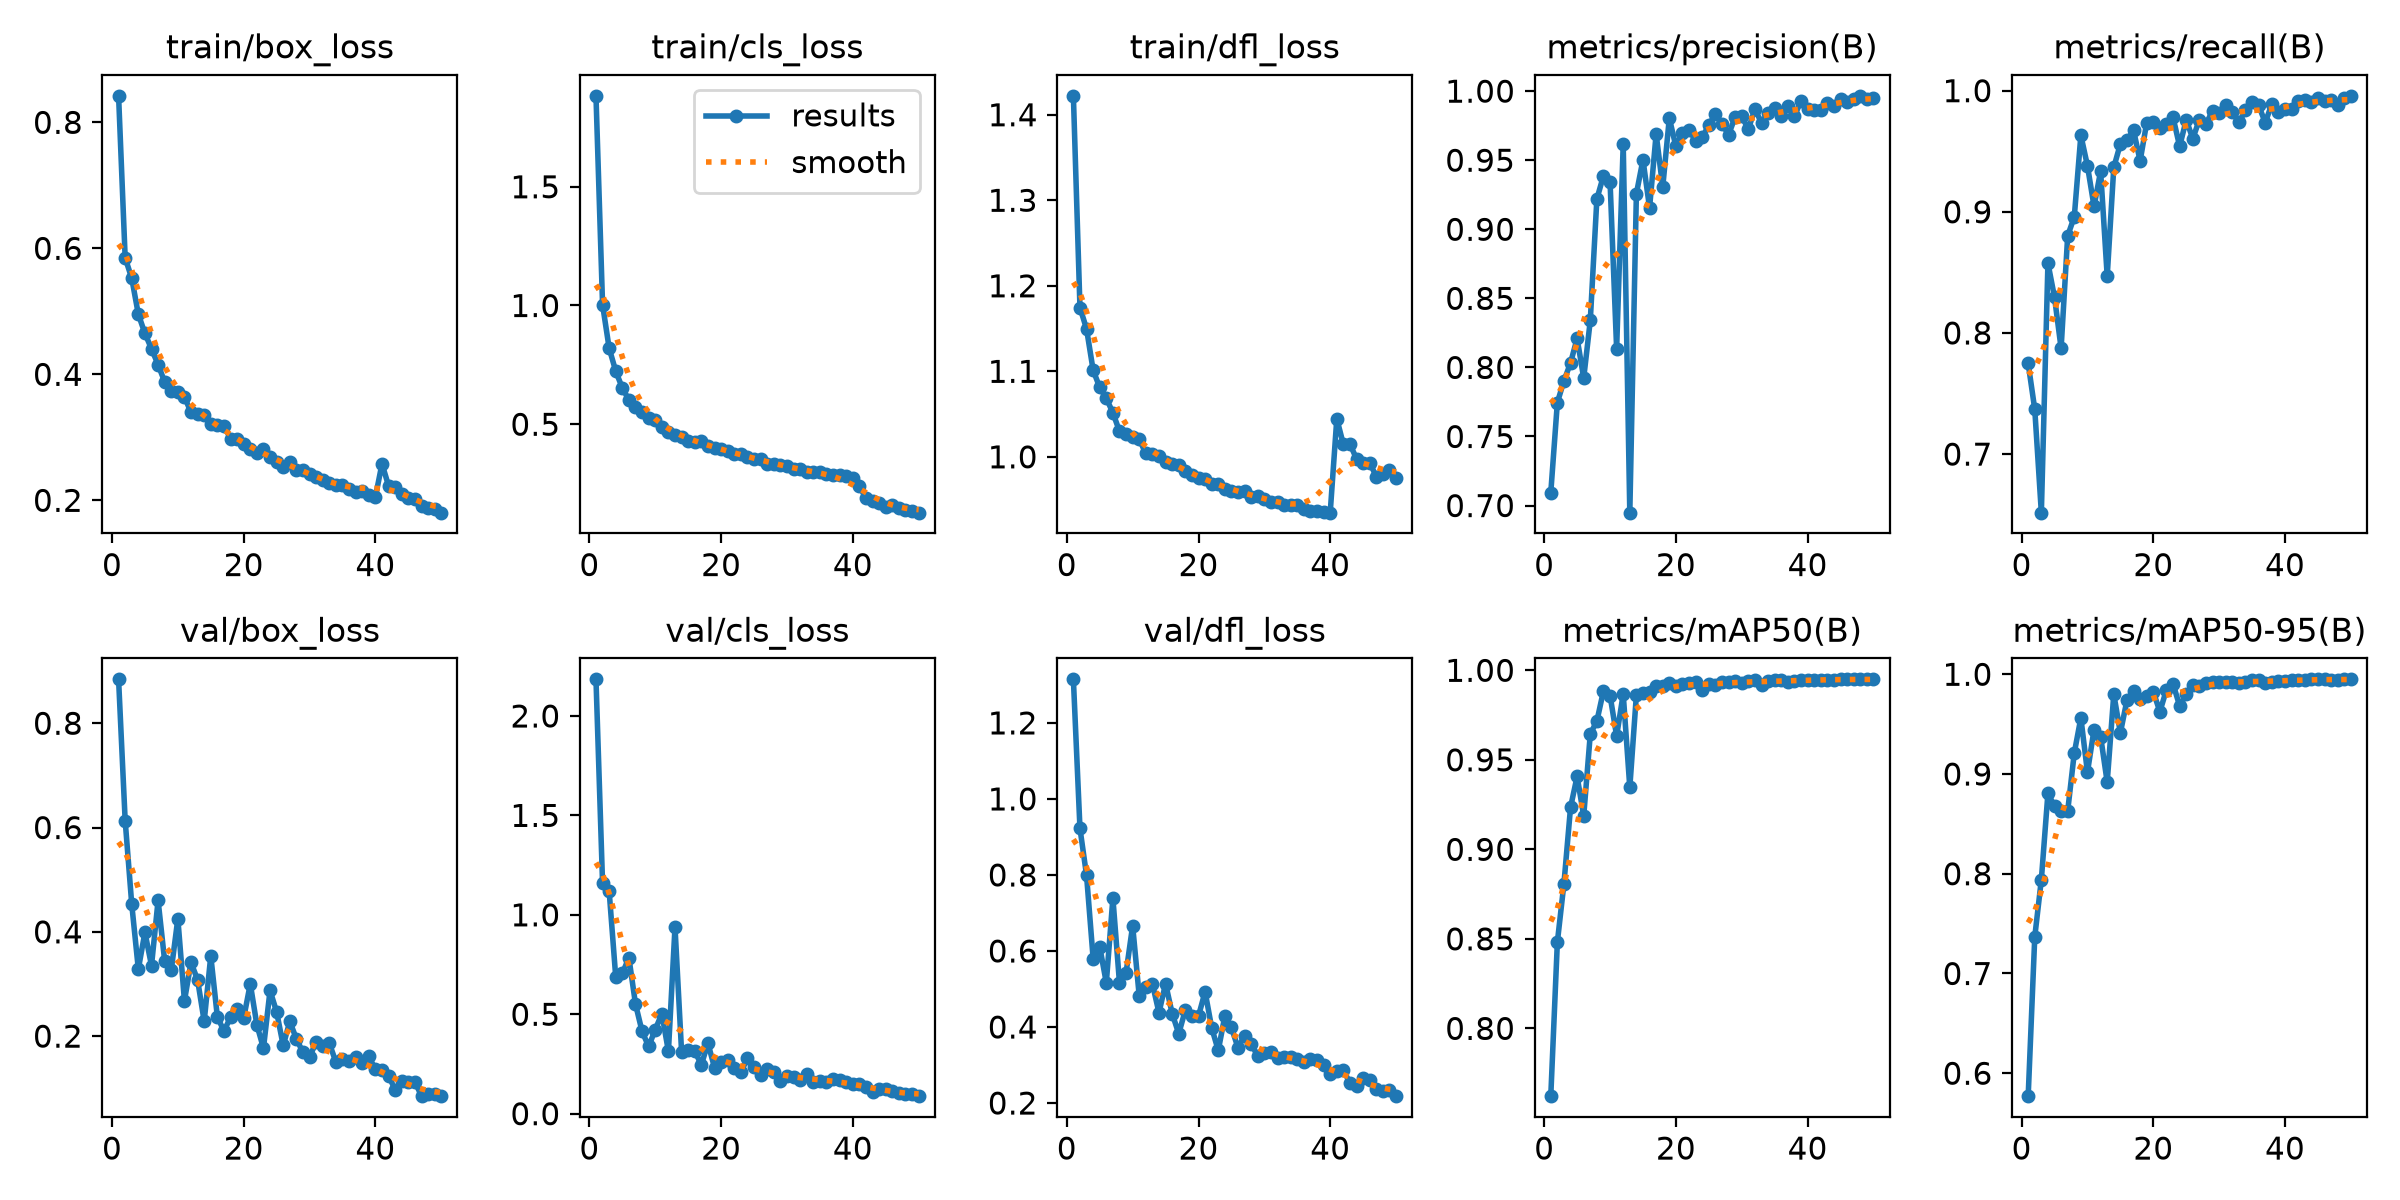

Data behind this chart, as committed beside it:
epoch, time, train/box_loss, train/cls_loss, train/dfl_loss, metrics/precision(B), metrics/recall(B), metrics/mAP50(B), metrics/mAP50-95(B), val/box_loss, val/cls_loss, val/dfl_loss, lr/pg0, lr/pg1, lr/pg2
1, 44.64, 0.8421, 1.883, 1.422, 0.7093, 0.7748, 0.7621, 0.577, 0.8842, 2.184, 1.315, 0.0004152, 0.0004152, 0.0004152
2, 84.59, 0.585, 1.004, 1.175, 0.7746, 0.737, 0.8482, 0.7367, 0.6133, 1.158, 0.9226, 0.0008154, 0.0008154, 0.0008154
3, 124.1, 0.5524, 0.8202, 1.15, 0.7903, 0.6516, 0.8809, 0.7941, 0.4527, 1.12, 0.7989, 0.001199, 0.001199, 0.001199
4, 163.1, 0.4954, 0.7236, 1.101, 0.8032, 0.8576, 0.9234, 0.8807, 0.3284, 0.6868, 0.5802, 0.001176, 0.001176, 0.001176
5, 202, 0.4649, 0.6526, 1.081, 0.821, 0.8294, 0.9407, 0.8676, 0.399, 0.7051, 0.6113, 0.001151, 0.001151, 0.001151
6, 241.2, 0.4406, 0.6023, 1.068, 0.7923, 0.7874, 0.9186, 0.863, 0.3353, 0.7844, 0.5162, 0.001126, 0.001126, 0.001126
7, 283, 0.4153, 0.5727, 1.052, 0.834, 0.8802, 0.9644, 0.8629, 0.4602, 0.5514, 0.7392, 0.001102, 0.001102, 0.001102
8, 322.5, 0.3881, 0.5525, 1.03, 0.922, 0.8959, 0.9716, 0.921, 0.3438, 0.4138, 0.516, 0.001077, 0.001077, 0.001077
9, 367.4, 0.3739, 0.5247, 1.027, 0.9387, 0.9632, 0.9885, 0.9563, 0.3267, 0.3379, 0.543, 0.001052, 0.001052, 0.001052
10, 408.6, 0.3716, 0.5183, 1.023, 0.9345, 0.938, 0.9859, 0.9018, 0.4251, 0.4228, 0.6665, 0.001027, 0.001027, 0.001027
11, 448.3, 0.3644, 0.4874, 1.02, 0.8135, 0.9045, 0.9634, 0.9445, 0.2677, 0.5029, 0.4812, 0.001002, 0.001002, 0.001002
12, 487.6, 0.3395, 0.4674, 1.004, 0.9618, 0.9336, 0.9868, 0.9376, 0.3412, 0.3138, 0.5058, 0.0009778, 0.0009778, 0.0009778
13, 527.3, 0.3377, 0.4533, 1.003, 0.6949, 0.8468, 0.9346, 0.8919, 0.3078, 0.9381, 0.5134, 0.000953, 0.000953, 0.000953
14, 566.6, 0.3359, 0.4463, 1.001, 0.9258, 0.9367, 0.9862, 0.98, 0.2284, 0.3109, 0.4377, 0.0009283, 0.0009283, 0.0009283
15, 605.4, 0.3209, 0.4315, 0.9944, 0.9503, 0.956, 0.9871, 0.9412, 0.3538, 0.3207, 0.5143, 0.0009035, 0.0009035, 0.0009035
16, 644.2, 0.3191, 0.4263, 0.9919, 0.9155, 0.9592, 0.9879, 0.9741, 0.2369, 0.3147, 0.4354, 0.0008787, 0.0008787, 0.0008787
17, 683.3, 0.3183, 0.4289, 0.9909, 0.969, 0.9673, 0.9914, 0.9829, 0.21, 0.2452, 0.3825, 0.000854, 0.000854, 0.000854
18, 723.5, 0.298, 0.4098, 0.9829, 0.9305, 0.942, 0.9912, 0.9748, 0.2359, 0.3546, 0.4442, 0.0008293, 0.0008293, 0.0008293
19, 763.9, 0.2968, 0.3979, 0.9791, 0.9805, 0.9736, 0.9929, 0.9783, 0.2516, 0.2313, 0.4281, 0.0008045, 0.0008045, 0.0008045
20, 809.8, 0.2893, 0.3958, 0.975, 0.96, 0.9744, 0.9915, 0.9825, 0.2346, 0.2592, 0.4287, 0.0007797, 0.0007797, 0.0007797
21, 849.6, 0.2809, 0.3865, 0.9737, 0.9698, 0.9695, 0.9922, 0.9625, 0.3003, 0.2713, 0.4928, 0.000755, 0.000755, 0.000755
22, 888.8, 0.2749, 0.3745, 0.9687, 0.9717, 0.9722, 0.993, 0.9845, 0.2216, 0.2278, 0.3981, 0.0007302, 0.0007302, 0.0007302
23, 928.5, 0.2815, 0.3744, 0.9681, 0.9642, 0.9779, 0.9935, 0.9904, 0.1768, 0.2093, 0.3382, 0.0007055, 0.0007055, 0.0007055
24, 968.1, 0.2693, 0.3639, 0.9626, 0.9666, 0.9541, 0.9889, 0.9682, 0.2876, 0.2777, 0.4289, 0.0006808, 0.0006808, 0.0006808
25, 1007, 0.2616, 0.3557, 0.9605, 0.9754, 0.9759, 0.9924, 0.9798, 0.2464, 0.2326, 0.3987, 0.000656, 0.000656, 0.000656
26, 1046, 0.253, 0.3552, 0.9595, 0.9837, 0.9603, 0.9918, 0.9895, 0.182, 0.1943, 0.3452, 0.0006312, 0.0006312, 0.0006312
27, 1085, 0.2614, 0.3345, 0.9598, 0.9762, 0.9762, 0.9933, 0.9882, 0.2283, 0.2245, 0.3771, 0.0006065, 0.0006065, 0.0006065
28, 1124, 0.2485, 0.3334, 0.9533, 0.9685, 0.9724, 0.9932, 0.9911, 0.1946, 0.212, 0.3563, 0.0005818, 0.0005818, 0.0005818
29, 1163, 0.2473, 0.3285, 0.9542, 0.9813, 0.9835, 0.9939, 0.9927, 0.1689, 0.1659, 0.3231, 0.000557, 0.000557, 0.000557
30, 1202, 0.2422, 0.3221, 0.951, 0.9817, 0.9814, 0.993, 0.9926, 0.1601, 0.189, 0.3303, 0.0005322, 0.0005322, 0.0005322
31, 1242, 0.2372, 0.313, 0.9471, 0.9725, 0.9886, 0.9939, 0.9921, 0.1883, 0.1854, 0.333, 0.0005075, 0.0005075, 0.0005075
32, 1281, 0.2316, 0.3121, 0.9472, 0.9871, 0.9825, 0.9943, 0.9923, 0.1812, 0.1714, 0.3175, 0.0004827, 0.0004827, 0.0004827
33, 1320, 0.2271, 0.3006, 0.9433, 0.9769, 0.9739, 0.9919, 0.9909, 0.1864, 0.2001, 0.3204, 0.000458, 0.000458, 0.000458
34, 1359, 0.2247, 0.2968, 0.9441, 0.9842, 0.9837, 0.9941, 0.9926, 0.1502, 0.1603, 0.3199, 0.0004332, 0.0004332, 0.0004332
35, 1398, 0.2236, 0.2986, 0.9432, 0.9878, 0.9909, 0.9947, 0.9942, 0.1565, 0.1649, 0.3146, 0.0004085, 0.0004085, 0.0004085
36, 1437, 0.2176, 0.2897, 0.9394, 0.9819, 0.9878, 0.9944, 0.9938, 0.1531, 0.1606, 0.3069, 0.0003837, 0.0003837, 0.0003837
37, 1476, 0.2128, 0.2844, 0.9368, 0.9891, 0.9736, 0.9933, 0.9912, 0.1608, 0.1723, 0.3156, 0.000359, 0.000359, 0.000359
38, 1516, 0.215, 0.2873, 0.9368, 0.9818, 0.9891, 0.9942, 0.9926, 0.1479, 0.1704, 0.3139, 0.0003343, 0.0003343, 0.0003343
39, 1554, 0.2089, 0.2827, 0.9353, 0.993, 0.9828, 0.9946, 0.9937, 0.161, 0.1568, 0.301, 0.0003095, 0.0003095, 0.0003095
40, 1593, 0.2052, 0.2724, 0.9347, 0.9872, 0.9846, 0.9943, 0.9934, 0.1363, 0.1516, 0.2761, 0.0002848, 0.0002848, 0.0002848
41, 1644, 0.2581, 0.2391, 1.045, 0.9861, 0.9851, 0.9946, 0.994, 0.1351, 0.148, 0.2853, 0.00026, 0.00026, 0.00026
42, 1683, 0.2228, 0.1886, 1.015, 0.9865, 0.9912, 0.9948, 0.9941, 0.1241, 0.1325, 0.2865, 0.0002352, 0.0002352, 0.0002352
43, 1721, 0.2216, 0.1764, 1.015, 0.9911, 0.9927, 0.9947, 0.9944, 0.09698, 0.1113, 0.2524, 0.0002105, 0.0002105, 0.0002105
44, 1760, 0.2093, 0.1682, 0.9975, 0.9889, 0.9909, 0.9949, 0.9948, 0.1137, 0.1247, 0.2452, 0.0001857, 0.0001857, 0.0001857
45, 1798, 0.204, 0.1523, 0.9928, 0.9943, 0.9938, 0.9949, 0.9949, 0.113, 0.1221, 0.2668, 0.000161, 0.000161, 0.000161
46, 1837, 0.2018, 0.1589, 0.9932, 0.9919, 0.9915, 0.9949, 0.9948, 0.1118, 0.1116, 0.2593, 0.0001363, 0.0001363, 0.0001363
47, 1875, 0.1906, 0.1491, 0.9768, 0.9941, 0.992, 0.9949, 0.9943, 0.08546, 0.1031, 0.237, 0.0001115, 0.0001115, 0.0001115
48, 1914, 0.188, 0.1393, 0.9795, 0.9966, 0.988, 0.9949, 0.9945, 0.0893, 0.09762, 0.231, 8.675e-05, 8.675e-05, 8.675e-05
49, 1953, 0.1865, 0.1326, 0.9852, 0.9943, 0.9938, 0.9949, 0.9949, 0.08979, 0.09735, 0.233, 6.2e-05, 6.2e-05, 6.2e-05
50, 1992, 0.1804, 0.1276, 0.9755, 0.9952, 0.9957, 0.995, 0.9949, 0.08487, 0.08809, 0.2181, 3.725e-05, 3.725e-05, 3.725e-05
